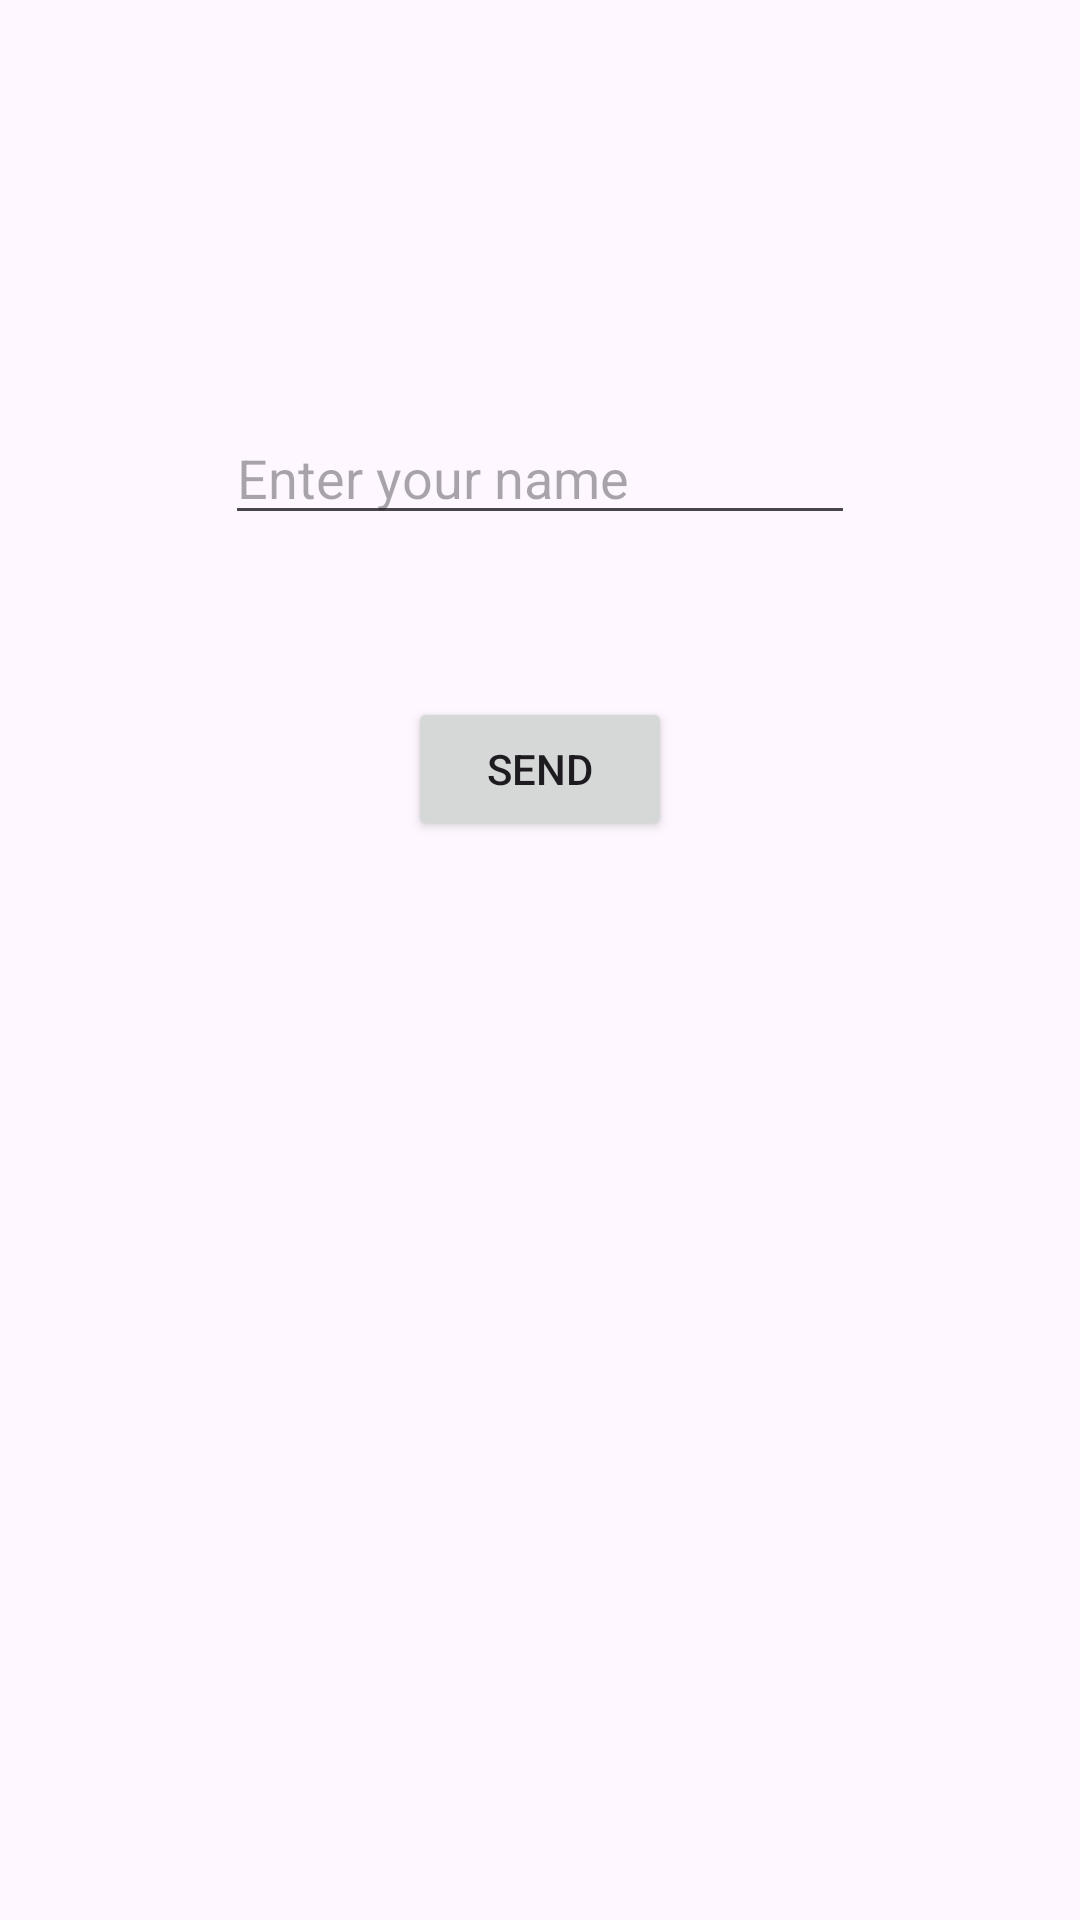

Layout XML and referenced resources for this Android screen:
<!-- AndroidManifest.xml: application theme Theme.SWElab4 -->
<!-- res/layout/activity_main.xml -->
<?xml version="1.0" encoding="utf-8"?>
<androidx.constraintlayout.widget.ConstraintLayout xmlns:android="http://schemas.android.com/apk/res/android"
    xmlns:app="http://schemas.android.com/apk/res-auto"
    xmlns:tools="http://schemas.android.com/tools"
    android:layout_width="match_parent"
    android:layout_height="match_parent"
    tools:context=".MainActivity">

    <EditText
        android:id="@+id/send_text_id"
        android:layout_width="wrap_content"
        android:layout_height="wrap_content"
        android:layout_marginTop="137dp"
        android:ems="10"
        android:hint="Enter your name"
        android:inputType="text"
        app:layout_constraintEnd_toEndOf="parent"
        app:layout_constraintStart_toStartOf="parent"
        app:layout_constraintTop_toTopOf="parent" />

    <Button
        android:id="@+id/send_button_id"
        android:layout_width="wrap_content"
        android:layout_height="wrap_content"
        android:layout_marginTop="54dp"
        android:text="Send"
        app:layout_constraintEnd_toEndOf="parent"
        app:layout_constraintStart_toStartOf="parent"
        app:layout_constraintTop_toBottomOf="@+id/send_text_id" />
</androidx.constraintlayout.widget.ConstraintLayout>
<!-- resources referenced by this layout -->
<resources>
  <style name="Theme.SWElab4" parent="Base.Theme.SWElab4" />
  <style name="Base.Theme.SWElab4" parent="Theme.Material3.DayNight.NoActionBar">
          
          
      </style>
</resources>
